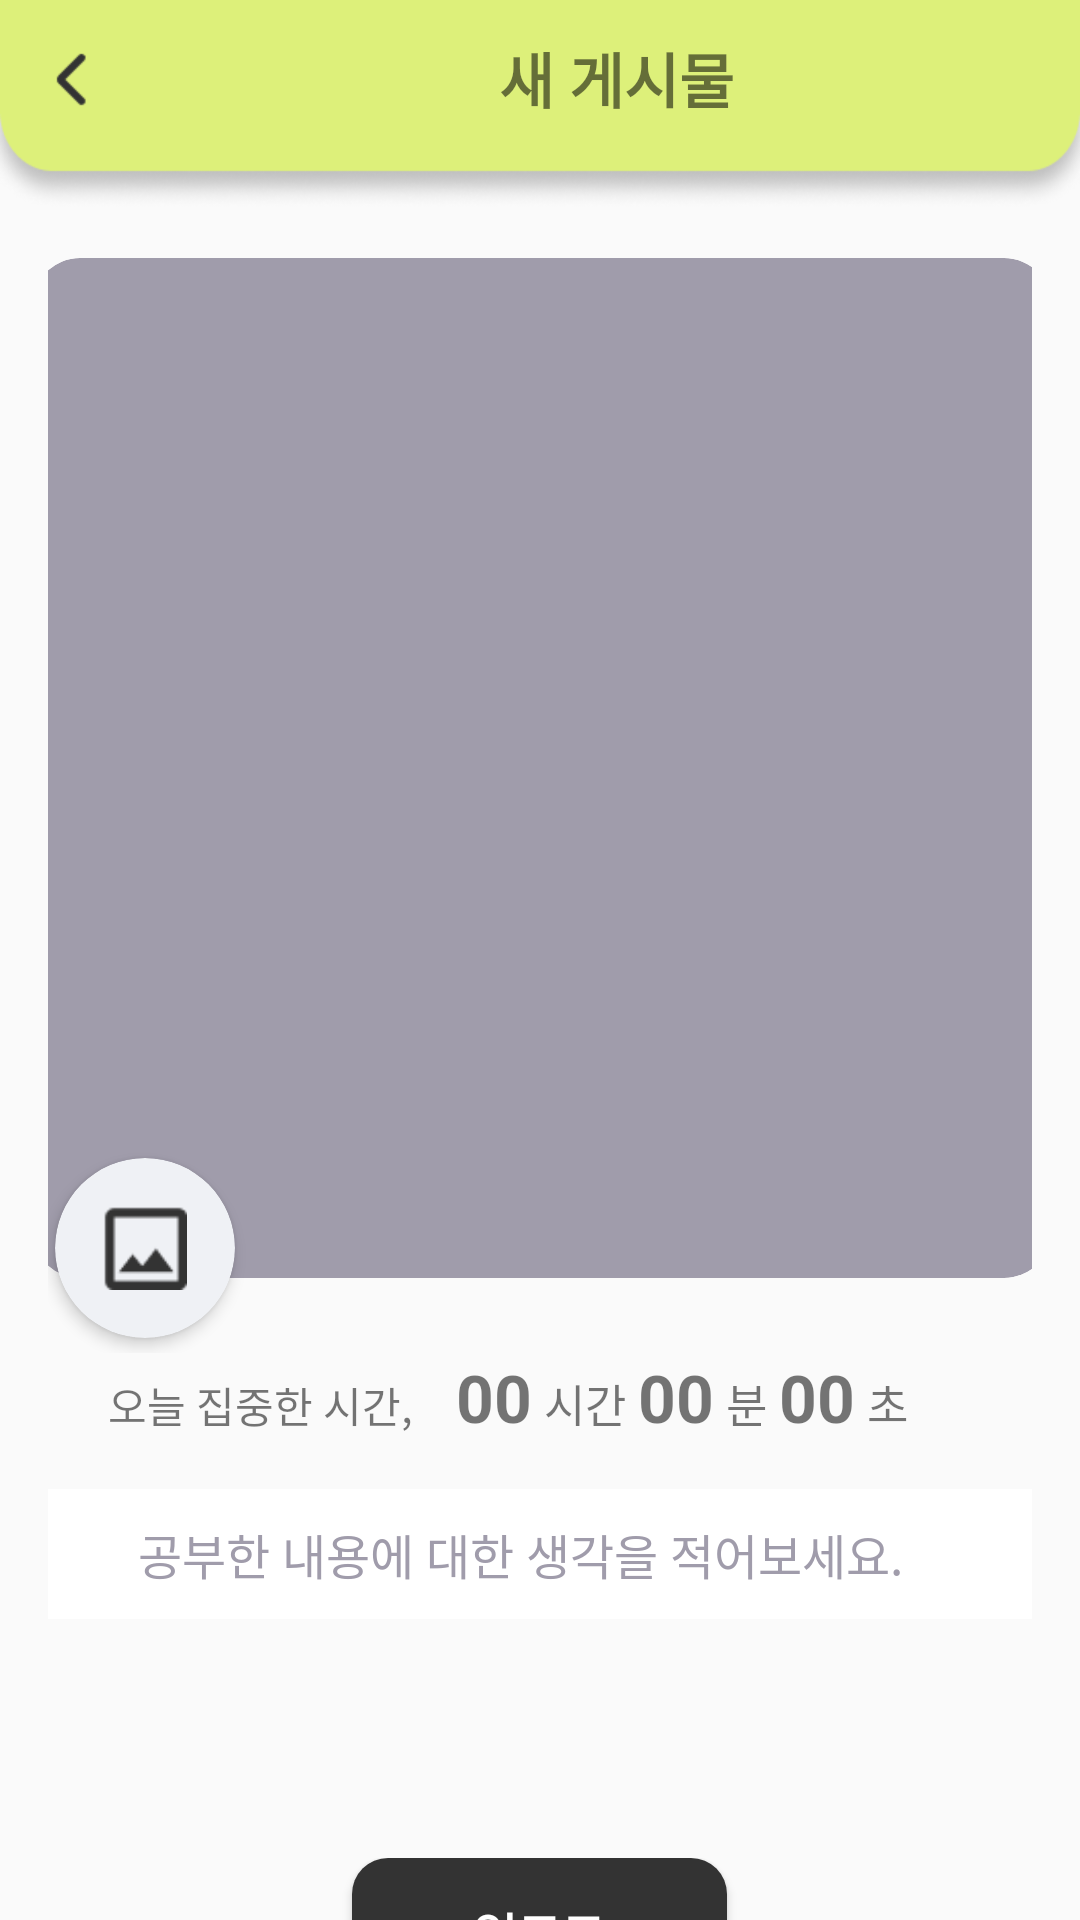

Write the Android layout XML for this screen, with the resource values it uses.
<!-- AndroidManifest.xml: application theme Theme.Team24App -->
<!-- res/layout/activity_upload_post.xml -->
<?xml version="1.0" encoding="utf-8"?>
<androidx.constraintlayout.widget.ConstraintLayout
    xmlns:android="http://schemas.android.com/apk/res/android"
    xmlns:app="http://schemas.android.com/apk/res-auto"
    xmlns:tools="http://schemas.android.com/tools"
    android:layout_width="match_parent"
    android:layout_height="match_parent"
    android:fitsSystemWindows="true"
    android:padding="0dp"
    tools:context=".UploadPost">

    
    <LinearLayout
        android:id="@+id/bar"
        android:layout_width="match_parent"
        android:layout_height="70dp"
        android:orientation="vertical"
        android:background="@drawable/top_nav_bar"
        app:layout_constraintTop_toTopOf="parent"
        app:layout_constraintStart_toStartOf="parent"
        app:layout_constraintEnd_toEndOf="parent">

        
        <LinearLayout
            android:id="@+id/linearLayout4"
            android:layout_width="match_parent"
            android:layout_height="wrap_content"
            android:layout_marginTop="2dp"
            android:orientation="horizontal">

            
            <ImageButton
                android:id="@+id/btnBack"
                android:layout_width="48dp"
                android:layout_height="48dp"
                android:background="@null"
                android:contentDescription="뒤로가기 버튼"
                android:scaleType="centerInside"
                android:src="@drawable/arrow_back" />

            
            <TextView
                android:id="@+id/postUploadTitle"
                android:layout_width="315dp"
                android:layout_height="wrap_content"
                android:layout_gravity="center"
                android:gravity="center"
                android:text="새 게시물"
                android:textSize="20sp"
                android:textStyle="bold" />
        </LinearLayout>
    </LinearLayout>

    
    <androidx.core.widget.NestedScrollView
        android:layout_width="match_parent"
        android:layout_height="0dp"
        app:layout_constraintTop_toBottomOf="@id/bar"
        app:layout_constraintBottom_toBottomOf="parent"
        app:layout_constraintStart_toStartOf="parent"
        app:layout_constraintEnd_toEndOf="parent">

        <LinearLayout
            android:layout_width="match_parent"
            android:layout_height="wrap_content"
            android:orientation="vertical"
            android:padding="16dp">

            

            
            <androidx.constraintlayout.widget.ConstraintLayout
                android:layout_width="match_parent"
                android:layout_height="365dp">

                <ImageView
                    android:id="@+id/SelectedPhoto"
                    android:layout_width="340dp"
                    android:layout_height="340dp"
                    android:layout_gravity="center"
                    android:background="@drawable/rounded_corner"
                    android:scaleType="centerCrop"
                    android:clipToOutline="true"
                    app:layout_constraintDimensionRatio="16:9"
                    app:layout_constraintEnd_toEndOf="parent"
                    app:layout_constraintHorizontal_bias="0.487"
                    app:layout_constraintStart_toStartOf="parent"
                    app:layout_constraintTop_toTopOf="parent" />

                <ImageButton
                    android:id="@+id/btnPhoto"
                    android:layout_width="60dp"
                    android:layout_height="60dp"
                    android:layout_marginTop="300dp"
                    android:layout_marginEnd="30dp"
                    android:background="@drawable/custom_image_btn_pic"
                    android:clipToOutline="true"
                    android:contentDescription="사진 선택 버튼"
                    android:elevation="3dp"
                    android:padding="16dp"
                    android:scaleType="centerInside"
                    android:src="@drawable/image"
                    app:layout_constraintEnd_toEndOf="parent"
                    app:layout_constraintHorizontal_bias="0.01"
                    app:layout_constraintStart_toStartOf="parent"
                    app:layout_constraintTop_toTopOf="@+id/SelectedPhoto" />
            </androidx.constraintlayout.widget.ConstraintLayout>

            <LinearLayout
                android:id="@+id/linearLayout3"
                android:layout_width="match_parent"
                android:layout_height="wrap_content"
                android:layout_marginBottom="16dp"
                android:orientation="horizontal">

                <TextView
                    android:layout_width="116dp"
                    android:layout_height="26dp"
                    android:layout_marginStart="20dp"
                    android:text="오늘 집중한 시간," />

                
                <TextView
                    android:id="@+id/tvHours"
                    android:layout_width="wrap_content"
                    android:layout_height="wrap_content"
                    android:text="00"
                    android:textSize="22sp"
                    android:textStyle="bold" />

                <TextView
                    android:layout_width="wrap_content"
                    android:layout_height="wrap_content"
                    android:layout_marginStart="4dp"
                    android:text="시간"
                    android:textSize="15sp" />

                
                <TextView
                    android:id="@+id/tvMinutes"
                    android:layout_width="wrap_content"
                    android:layout_height="wrap_content"
                    android:layout_marginStart="4dp"
                    android:text="00"
                    android:textSize="22sp"
                    android:textStyle="bold" />

                <TextView
                    android:layout_width="wrap_content"
                    android:layout_height="wrap_content"
                    android:layout_marginStart="4dp"
                    android:text="분"
                    android:textSize="15sp" />

                
                <TextView
                    android:id="@+id/tvSeconds"
                    android:layout_width="wrap_content"
                    android:layout_height="wrap_content"
                    android:layout_marginStart="4dp"
                    android:text="00"
                    android:textSize="22sp"
                    android:textStyle="bold" />

                <TextView
                    android:layout_width="wrap_content"
                    android:layout_height="wrap_content"
                    android:layout_marginStart="4dp"
                    android:text="초"
                    android:textSize="15sp" />
            </LinearLayout>

            

            

            <LinearLayout
                android:layout_width="match_parent"
                android:layout_height="103dp"
                android:gravity="center"
                android:orientation="horizontal">

                <ScrollView
                    android:layout_width="match_parent"
                    android:layout_height="103dp">

                    <EditText
                        android:id="@+id/edtComment"
                        android:layout_width="377dp"
                        android:layout_height="wrap_content"
                        android:layout_gravity="top"
                        android:background="#FFFFFF"
                        android:hint="공부한 내용에 대한 생각을 적어보세요."
                        android:inputType="textMultiLine"
                        android:overScrollMode="always"
                        android:paddingStart="30dp"
                        android:paddingTop="10dp"
                        android:paddingEnd="30dp"
                        android:paddingBottom="10dp"
                        android:textColor="@color/black"
                        android:textColorHint="@color/gray_text_color"
                        android:textSize="16sp" />
                </ScrollView>

            </LinearLayout>

            <LinearLayout
                android:layout_width="match_parent"
                android:layout_height="wrap_content"
                android:layout_marginTop="20dp"
                android:gravity="center"
                android:orientation="horizontal">

                <Button
                    android:id="@+id/btnUpload"
                    android:layout_width="125dp"
                    android:layout_height="50dp"
                    android:layout_gravity="center"
                    android:background="@drawable/custom_button"
                    android:text="업로드"
                    android:textStyle="bold"
                    android:textColor="@color/white"
                    android:textSize="16sp" />
            </LinearLayout>
        </LinearLayout>
    </androidx.core.widget.NestedScrollView>
</androidx.constraintlayout.widget.ConstraintLayout>
<!-- resources referenced by this layout -->
<resources>
  <color name="black">#333333</color>
  <color name="gray_text_color">#A09CAB</color>
  <color name="white">#FFFFFFFF</color>
  <!-- drawable arrow_back: png bitmap (drawable, 556 bytes) -->
  <!-- drawable custom_button (drawable) -->
  <?xml version="1.0" encoding="utf-8"?>
  <shape xmlns:android="http://schemas.android.com/apk/res/android">
  
      <solid android:color="@color/black"/>
  
      <corners android:radius="12dp"/>
  
      <padding
          android:left="16dp"
          android:right="16dp"
          android:bottom="8dp"
          android:top="8dp"/>
  
  </shape>
  <!-- drawable custom_image_btn_pic (drawable) -->
  <?xml version="1.0" encoding="utf-8"?>
  <shape xmlns:android="http://schemas.android.com/apk/res/android">
  
      <solid android:color="@color/view_holder_color"/>
  
  
      <corners android:radius="1000dp"/>
  
  </shape>
  <!-- drawable image: png bitmap (drawable, 608 bytes) -->
  <!-- drawable rounded_corner (drawable) -->
  <?xml version="1.0" encoding="utf-8"?>
  <shape xmlns:android="http://schemas.android.com/apk/res/android">
      <corners android:radius="16dp"/>
      <solid android:color="@color/gray_text_color"/>
  </shape>
  <!-- drawable top_nav_bar: png bitmap (drawable, 10200 bytes) -->
  <style name="Theme.Team24App" parent="Base.Theme.Team24App" />
  <color name="view_holder_color">#EFF1F5</color>
  <style name="Base.Theme.Team24App" parent="Theme.AppCompat.DayNight.NoActionBar">
          
          
          <item name="buttonStyle">@style/CustomButtonStyle</item>
  
      </style>
  <style name="CustomButtonStyle" parent="Widget.MaterialComponents.Button">
          <item name="backgroundTint">@null</item>
      </style>
</resources>
